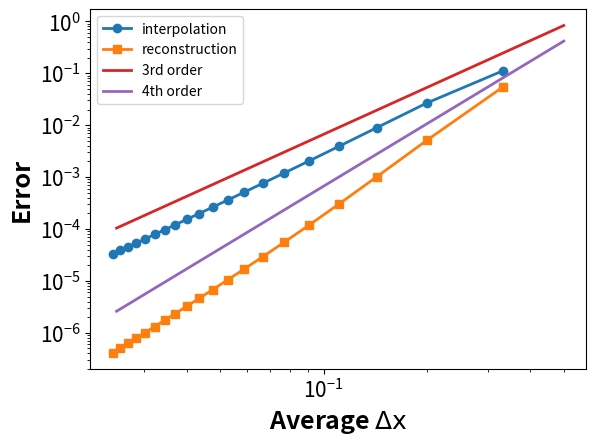

Write the Python code that produced this figure.
"""
This code tests the bi-cubic reconstruction performed within the
adaptive mesh refinement algorithm. This is used to smoothly
reconstrut the adjoint solution from the working mesh to the
refined mesh.
"""

import numpy as np
import matplotlib.pylab as plt


def func(x, y):
    """This is the true function"""

    return (x - 1) ** 3 + (y - 0.5) ** 5


def getShapeFuncs(xi, eta):
    """
    Compute the shape functions for the quadratic bi-Lagrange element.
    """

    # Compute the shape functions along each parametric direction
    nxi = np.array(
        [-0.5 * xi * (1.0 - xi), (1.0 - xi) * (1.0 + xi), 0.5 * xi * (1.0 + xi)]
    )
    neta = np.array(
        [-0.5 * eta * (1.0 - eta), (1.0 - eta) * (1.0 + eta), 0.5 * eta * (1.0 + eta)]
    )

    # Compute the derivative of the shape functions along each
    # parametric direction
    dxi = np.array([-0.5 + xi, -2.0 * xi, 0.5 + xi])
    deta = np.array([-0.5 + eta, -2.0 * eta, 0.5 + eta])

    # Evaluate the shape functions themselves
    N = np.outer(neta, nxi).flatten()
    Nxi = np.outer(neta, dxi).flatten()
    Neta = np.outer(deta, nxi).flatten()

    return N, Nxi, Neta


def getEnrichmentFuncs(xi, eta):
    """
    Return the enriched shape functions for the new element.
    """

    # Compute the enrichment function - note these are zero
    # at every parametric node location
    cxi = (1.0 + xi) * xi * (1.0 - xi)
    ceta = (1.0 + eta) * eta * (1.0 - eta)

    # Compute the derivative of the enrichment function
    dxi = 1.0 - 3.0 * xi * xi
    deta = 1.0 - 3.0 * eta * eta

    # Compute the enriched shape functions
    N = np.array(
        [cxi, cxi * eta, cxi * eta**2, ceta, ceta * xi, ceta * xi**2, cxi * ceta]
    )

    # Compute the derivative of the enriched shape functions
    Nxi = np.array(
        [dxi, dxi * eta, dxi * eta**2, 0.0, ceta, 2.0 * ceta * xi, dxi * ceta]
    )
    Neta = np.array(
        [0.0, cxi, 2.0 * cxi * eta, deta, deta * xi, deta * xi**2, cxi * deta]
    )

    return N, Nxi, Neta


def computeRecon(Xpts, uvals, uderiv):
    """
    Given the values at the nodes, and the derivative of the values at
    the nodes, compute the higher-order reconstruction term
    """

    # Form the additional 18 equations
    A = np.zeros((18, 7))
    b = np.zeros(18)

    c = 0
    for j in range(3):
        for i in range(3):
            # Set the parametric location
            xi = -1.0 + 1.0 * i
            eta = -1.0 + 1.0 * j

            # Compute the shape function
            N, Nxi, Neta = getShapeFuncs(xi, eta)

            # Compute the Jacobian transformation
            Xd = np.array(
                [
                    [np.dot(Nxi, Xpts[:, 0]), np.dot(Neta, Xpts[:, 0])],
                    [np.dot(Nxi, Xpts[:, 1]), np.dot(Neta, Xpts[:, 1])],
                ]
            )

            # Compute the inverse J = Xd^{-1}
            J = np.linalg.inv(Xd)

            # First, compute the contributions to the
            # righ-hand-side. The b vector contains the difference
            # between the prescribed derivative and the contribution
            # to the derivative from the quadratic shape function
            # terms

            # Set the derivative u,x
            b[c] = uderiv[3 * j + i, 0]
            b[c] -= J[0, 0] * np.dot(uvals, Nxi) + J[1, 0] * np.dot(uvals, Neta)

            # The derivative u,y
            b[c + 1] = uderiv[3 * j + i, 1]
            b[c + 1] -= J[0, 1] * np.dot(uvals, Nxi) + J[1, 1] * np.dot(uvals, Neta)

            # Now, set the terms from the enriched part of the
            # distribution
            N, Nxi, Neta = getEnrichmentFuncs(xi, eta)

            # For each row, cycle through and set the enrichment values
            for i in range(7):
                A[c, i] = J[0, 0] * Nxi[i] + J[1, 0] * Neta[i]
                A[c + 1, i] = J[0, 1] * Nxi[i] + J[1, 1] * Neta[i]

            c += 2

    # Scale the equations
    wvals = [0.5, 1.0, 0.5]
    weights = np.outer(wvals, wvals).flatten()

    for i in range(9):
        b[2 * i] *= weights[i]
        b[2 * i + 1] *= weights[i]
        A[2 * i, :] *= weights[i]
        A[2 * i + 1, :] *= weights[i]

    # Compute the solution to the least squares problem
    ubar, res, rank, s = np.linalg.lstsq(A, b)

    return ubar


def computeElemError(uvals, ubar, Xpts, nquad=5):
    """
    Compute the integral of the reconstruction error over the element
    """

    # Set the error variables to zero
    A = 0.0
    err1 = 0.0
    err2 = 0.0

    # Gauss quadrature scheme
    if nquad == 5:
        quadpts = [
            -0.906179845938664,
            -0.538469310105683,
            0.0,
            0.538469310105683,
            0.906179845938664,
        ]
        quadwts = [
            0.236926885056189,
            0.478628670499366,
            0.568888888888889,
            0.478628670499366,
            0.236926885056189,
        ]
    else:
        nquad = 6
        quadpts = [
            -0.9324695142031520278123016,
            -0.6612093864662645136613996,
            -0.2386191860831969086305017,
            0.2386191860831969086305017,
            0.6612093864662645136613996,
            0.9324695142031520278123016,
        ]
        quadwts = [
            0.1713244923791703450402961,
            0.3607615730481386075698335,
            0.4679139345726910473898703,
            0.4679139345726910473898703,
            0.3607615730481386075698335,
            0.1713244923791703450402961,
        ]

    for j in range(nquad):
        for i in range(nquad):
            # Set the parametric location
            xi = quadpts[i]
            eta = quadpts[j]

            # Compute the shape function
            N, Nxi, Neta = getShapeFuncs(xi, eta)

            # Compute the Jacobian transformation
            Xd = np.array(
                [
                    [np.dot(Nxi, Xpts[:, 0]), np.dot(Neta, Xpts[:, 0])],
                    [np.dot(Nxi, Xpts[:, 1]), np.dot(Neta, Xpts[:, 1])],
                ]
            )

            # Compute the inverse J = Xd^{-1}
            detJ = np.linalg.det(Xd)

            # Compute the x and y locations
            x = np.dot(N, Xpts[:, 0])
            y = np.dot(N, Xpts[:, 1])

            # Evaluate the value of the exact function
            uexact = func(x, y)

            # Now, set the terms from the enriched part of the
            # distribution
            Nr, nxi, neta = getEnrichmentFuncs(xi, eta)

            # Evaluate the approximate function and the corrected
            # function values
            u1 = np.dot(N, uvals)
            u2 = u1 + np.dot(Nr, ubar)

            A += detJ * quadwts[i] * quadwts[j]
            err1 += detJ * quadwts[i] * quadwts[j] * (uexact - u1) * (uexact - u1)
            err2 += detJ * quadwts[i] * quadwts[j] * (uexact - u2) * (uexact - u2)

    return A, err1, err2


def computeError(Xpts, nx, ny, dh=1e-30):
    # Parametric locations within the global mesh
    u = np.linspace(-1, 1, 2 * nx + 1)
    v = np.linspace(-1, 1, 2 * nx + 1)

    # Element-specific data
    elemXpts = np.zeros((9, 2))
    uvals = np.zeros(9)
    uderiv = np.zeros((9, 2))

    A = 0.0
    err1 = 0.0  # Interpolation error
    err2 = 0.0  # Reconstruction error

    # Loop over all the sub-elements in this mesh
    for j in range(ny):
        for i in range(nx):
            for jj in range(3):
                for ii in range(3):
                    # Set the parameter points
                    xi = u[2 * i + ii]
                    eta = v[2 * j + jj]

                    # Compute the nodal locations
                    N, Nxi, Neta = getShapeFuncs(xi, eta)
                    elemXpts[3 * jj + ii, 0] = np.dot(N, Xpts[:, 0])
                    elemXpts[3 * jj + ii, 1] = np.dot(N, Xpts[:, 1])

            # Set the values of the distribution at the nodes and the
            # derivative of u in the x/y directions at each of the
            # nodes in the element
            for ii in range(9):
                x = elemXpts[ii, 0]
                y = elemXpts[ii, 1]

                # Set the values of the function and its derivative
                uvals[ii] = func(x, y)
                uderiv[ii, 0] = func(x + 1j * dh, y).imag / dh
                uderiv[ii, 1] = func(x, y + 1j * dh).imag / dh

            # Compute the reconstruction
            ubar = computeRecon(elemXpts, uvals, uderiv)

            # Add the total error
            A0, e1, e2 = computeElemError(uvals, ubar, elemXpts)
            A += A0
            err1 += e1
            err2 += e2

    return np.sqrt(err1), np.sqrt(err2)


# Set the position of the initial element in the domain
globalXpts = 2.0 * np.array(
    [
        0.25,
        0.25,
        0.5,
        0.35,
        1.0,
        0.4,
        0.15,
        0.35,
        0.45,
        0.45,
        0.9,
        0.5,
        0.05,
        0.45,
        0.3,
        0.5,
        0.85,
        0.6,
    ]
).reshape((9, 2))

# Set the number of test cases to run
num = 20
interp_err = np.zeros(num)
recon_err = np.zeros(num)
nx = np.arange(1, num + 1)

# Set some reasonable colours
tableau20 = [
    (31, 119, 180),
    (174, 199, 232),
    (255, 127, 14),
    (255, 187, 120),
    (44, 160, 44),
    (152, 223, 138),
    (214, 39, 40),
    (255, 152, 150),
    (148, 103, 189),
    (197, 176, 213),
    (140, 86, 75),
    (196, 156, 148),
    (227, 119, 194),
    (247, 182, 210),
    (127, 127, 127),
    (199, 199, 199),
    (188, 189, 34),
    (219, 219, 141),
    (23, 190, 207),
    (158, 218, 229),
]


# Scale the RGB values to the [0, 1] range, which is the format matplotlib accepts.
for i in range(len(tableau20)):
    r, g, b = tableau20[i]
    tableau20[i] = (r / 255.0, g / 255.0, b / 255.0)


for i in range(num):
    print("Computing error ", i)
    interp_err[i], recon_err[i] = computeError(globalXpts, nx[i], nx[i])

alpha = 0.15
x = np.array([0.5, 0.025])

plt.figure()
plt.loglog(
    1.0 / (2 * nx + 1),
    interp_err,
    "-o",
    color=tableau20[0],
    linewidth=2,
    label="interpolation",
)
plt.loglog(
    1.0 / (2 * nx + 1),
    recon_err,
    "-s",
    color=tableau20[2],
    linewidth=2,
    label="reconstruction",
)
plt.loglog(x, (x**3) / alpha, "-", color=tableau20[6], linewidth=2, label="3rd order")
plt.loglog(x, (x**4) / alpha, "-", color=tableau20[8], linewidth=2, label="4th order")
plt.xlabel("Average $\\sf\\Delta x$", fontweight="bold", fontsize=18)
plt.ylabel("Error", fontweight="bold", fontsize=18)

plt.xticks(fontsize=15)
plt.yticks(fontsize=15)
plt.gcf().subplots_adjust(bottom=0.13)

plt.legend(loc=0)
plt.savefig("planar_reconstruction.pdf")
